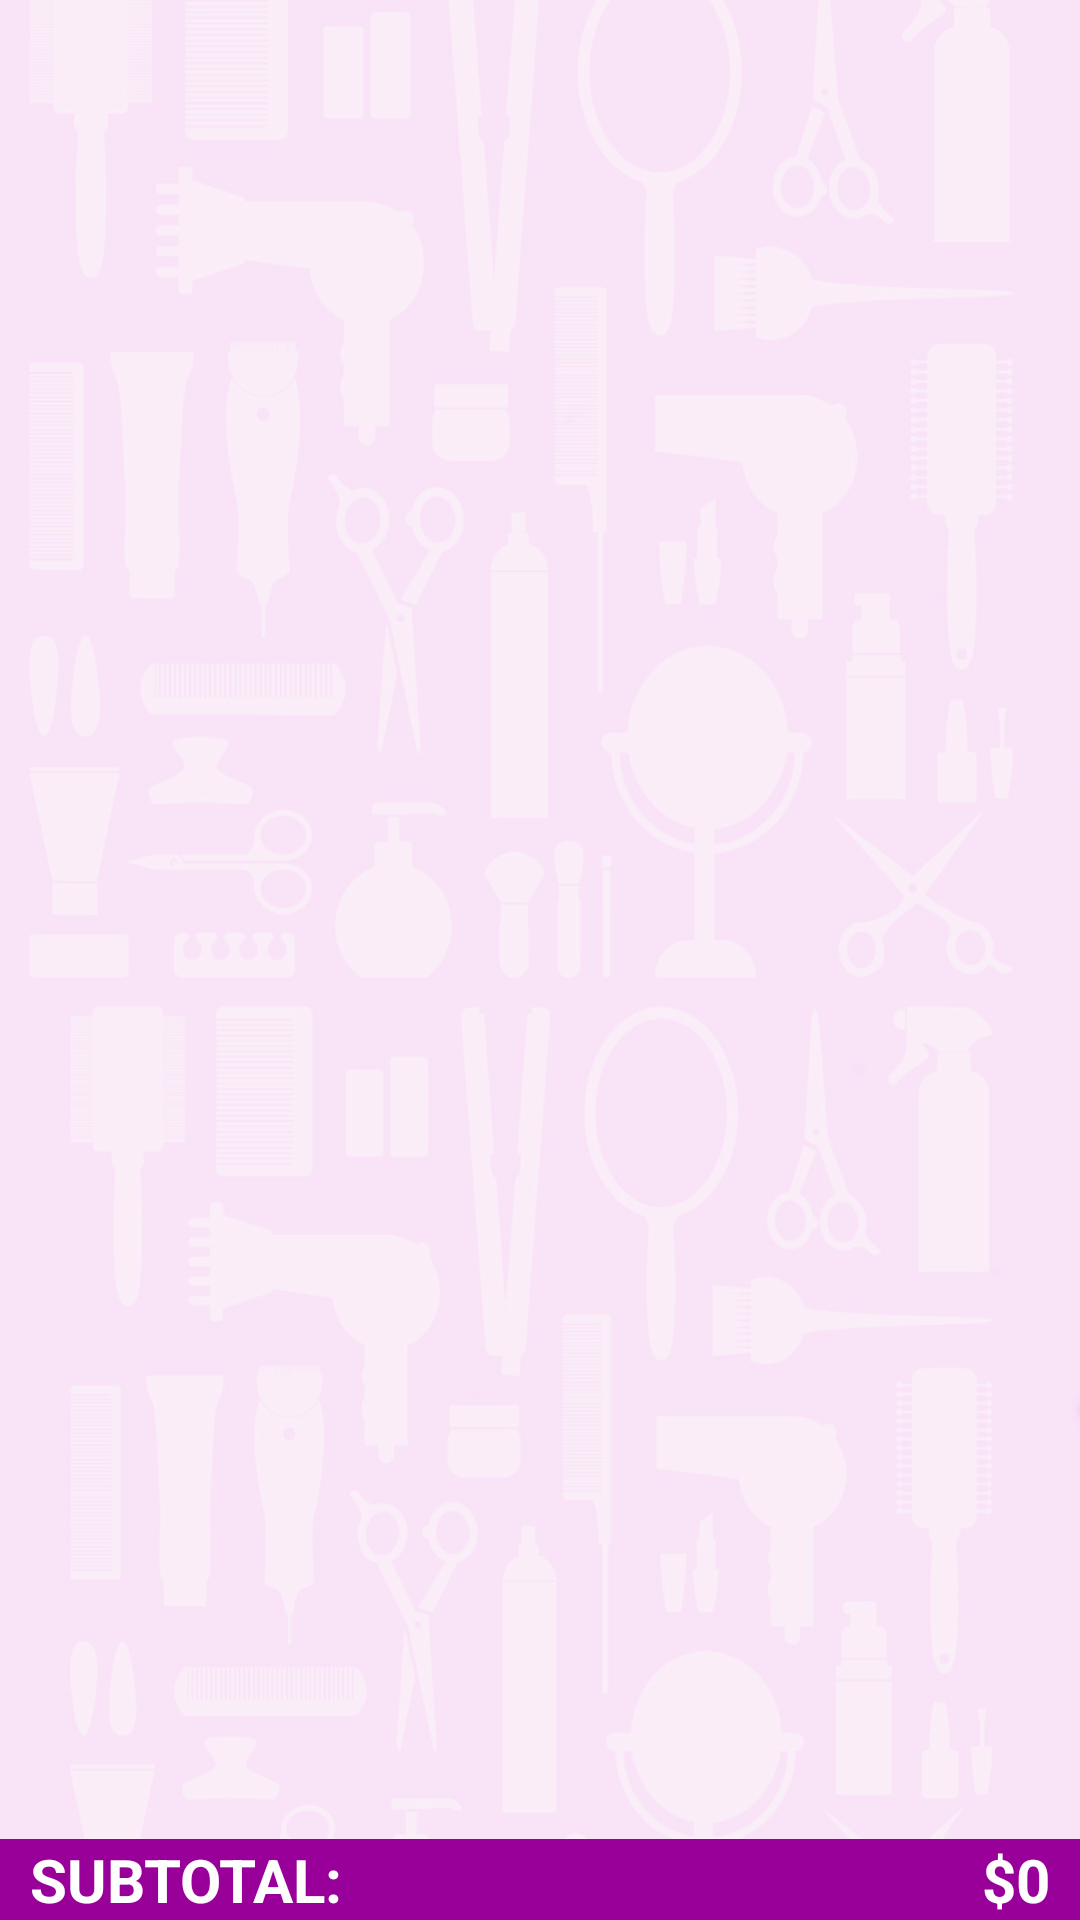

Write the Android layout XML for this screen, with the resource values it uses.
<!-- AndroidManifest.xml: application theme AppTheme -->
<!-- res/layout/fragment_solicitar_servicio.xml -->
<?xml version="1.0" encoding="utf-8"?>
<LinearLayout
    xmlns:android="http://schemas.android.com/apk/res/android"
    xmlns:tools="http://schemas.android.com/tools"
    xmlns:app="http://schemas.android.com/apk/res-auto"
    android:layout_width="match_parent"
    android:layout_height="match_parent"
    app:layout_behavior="@string/appbar_scrolling_view_behavior"
    tools:context=".MainActivity"
    android:background="#FFFFFF"
    android:orientation="vertical">

    <android.support.v7.widget.RecyclerView
        android:id="@+id/recycler_view"
        android:layout_width="match_parent"
        android:layout_height="wrap_content"
        android:scrollbars="vertical"
        android:layout_weight="1"
        android:background="@drawable/fondo_beya"/>

    <LinearLayout
        android:id="@+id/linearLayoutPrecioTotalSolicitarServicioToMap"
        android:layout_width="match_parent"
        android:layout_height="wrap_content"
        android:orientation="vertical"
        android:visibility="visible"
        android:background="@color/colorAccent"
        >

        <LinearLayout
            android:id="@+id/linearLayoutSubtotalesTotalesServicios"
            android:layout_width="match_parent"
            android:layout_height="wrap_content"
            android:orientation="horizontal"
            android:visibility="visible"
            >

        <TextView
            android:id="@+id/nombreCliedfsdfnteAceptacionServicio"
            android:layout_width="wrap_content"
            android:layout_height="wrap_content"
            android:textStyle="bold"
            android:text="SUBTOTAL:"
            android:paddingLeft="10dp"
            android:layout_weight="1"
            android:textColor="#ffffff"
            android:textSize="20sp"
            android:layout_gravity="center_vertical" />

        <TextView
            android:id="@+id/valorTotalServiciosSeleccionadosSolicitarServicios"
            android:layout_width="wrap_content"
            android:layout_height="wrap_content"
            android:paddingLeft="3dp"
            android:layout_weight="1"
            android:textSize="20sp"
            android:layout_marginRight="10dp"
            android:textStyle="bold"
            android:text="$0"
            android:gravity="right"
            android:textColor="#ffffff"
            android:layout_gravity="center_vertical" />
            </LinearLayout>

        <LinearLayout
            android:id="@+id/linearLayoutBonoDisponible"
            android:layout_width="match_parent"
            android:layout_height="wrap_content"
            android:orientation="horizontal"
            android:visibility="gone" >

            <TextView
                android:id="@+id/textViewTotalBono"
                android:layout_width="wrap_content"
                android:layout_height="wrap_content"
                android:textStyle="bold"
                android:text="BONO:"
                android:paddingLeft="10dp"
                android:textSize="20sp"
                android:paddingRight="10dp"
                android:layout_weight="1"
                android:textColor="@color/colorBlanco"
                android:layout_gravity="center_vertical" />

            <TextView
                android:id="@+id/textViewValorBono"
                android:layout_width="wrap_content"
                android:layout_height="wrap_content"
                android:paddingLeft="3dp"
                android:layout_weight="1"
                android:textStyle="bold"
                android:layout_marginRight="10dp"
                android:text="$0"
                android:textColor="@color/colorBlanco"
                android:gravity="right"
                android:textSize="20sp"
                android:layout_gravity="center_vertical" />
        </LinearLayout>

        <LinearLayout
            android:id="@+id/linearLayoutGranTotal"
            android:layout_width="match_parent"
            android:layout_height="wrap_content"
            android:orientation="horizontal"
            android:visibility="gone" >

            <TextView
                android:id="@+id/textViewTotaxxlServiciosSeleccionados"
                android:layout_width="wrap_content"
                android:layout_height="wrap_content"
                android:textStyle="bold"
                android:text="TOTAL:"
                android:paddingLeft="10dp"
                android:textSize="20sp"
                android:paddingRight="10dp"
                android:layout_weight="1"
                android:textColor="@color/colorBlanco"
                android:layout_gravity="center_vertical" />

            <TextView
                android:id="@+id/textViewTotalServiciosSeleccionados"
                android:layout_width="wrap_content"
                android:layout_height="wrap_content"
                android:paddingLeft="3dp"
                android:layout_weight="1"
                android:textStyle="bold"
                android:layout_marginRight="10dp"
                android:text="$0"
                android:textColor="@color/colorBlanco"
                android:gravity="right"
                android:textSize="20sp"
                android:layout_gravity="center_vertical" />
        </LinearLayout>
    </LinearLayout>









    



</LinearLayout >
<!-- resources referenced by this layout -->
<resources>
  <color name="colorAccent">#990099</color>
  <color name="colorBlanco">#FFFFFF</color>
  <!-- drawable css_button_rectangular (drawable) -->
  <?xml version="1.0" encoding="utf-8"?>
  <selector xmlns:android="http://schemas.android.com/apk/res/android" >
  
   <item android:state_pressed="true">
      <shape  >
      <solid android:color="@color/colorBotonPresionado"/>
      <corners 
      android:radius="0dp"/>
      </shape>
   </item>
  
   <item android:state_focused="true" >
      <shape xmlns:android="http://schemas.android.com/apk/res/android" >
      <solid android:color="@color/colorBotonSinPresionar"/>
      <corners 
      android:radius="0dp"/>
      </shape>
   </item>
  
   <item android:state_focused="false" >
      <shape xmlns:android="http://schemas.android.com/apk/res/android" >
      <solid android:color="@color/colorBotonSinPresionar"/>
      <corners 
      android:radius="0dp"/>
      </shape>   
   </item>
  
   <item android:state_pressed="false" >
      <shape xmlns:android="http://schemas.android.com/apk/res/android" >
      <solid android:color="@color/colorBotonSinPresionar"/>
      <corners 
      android:radius="0dp"
      />
      </shape>
   </item> 
   
   </selector>
  <!-- drawable fondo_beya: png bitmap (drawable-xhdpi, 593087 bytes) -->
  <style name="AppTheme" parent="Theme.AppCompat.Light.DarkActionBar">
          
          <item name="colorPrimary">@color/colorPrimary</item>
          <item name="colorPrimaryDark">@color/colorPrimaryDark</item>
          <item name="colorAccent">@color/colorAccent</item>
      </style>
  <color name="colorBotonPresionado">#E17FE1</color>
  <color name="colorBotonSinPresionar">#990099</color>
  <color name="colorPrimary">#990099</color>
  <color name="colorPrimaryDark">#580758</color>
</resources>
